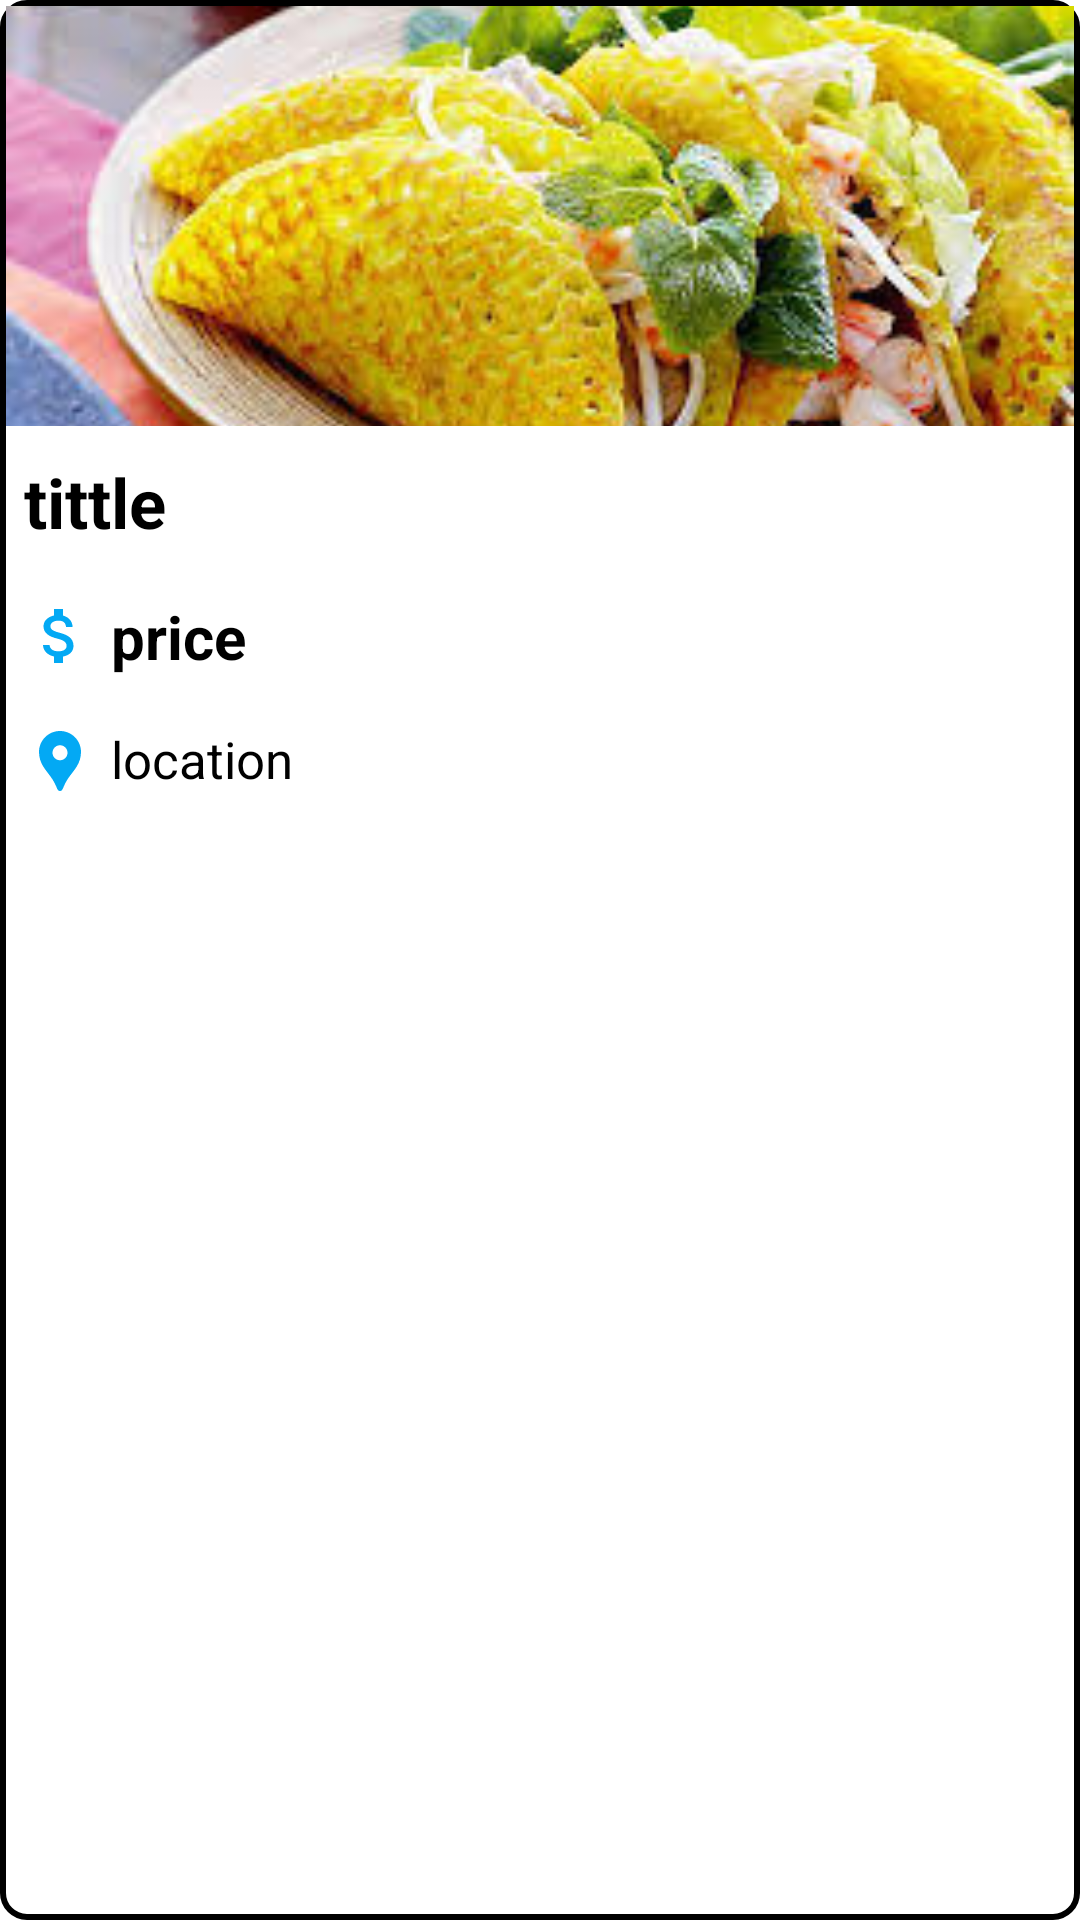

The Android layout XML behind this screen, and the referenced resources:
<!-- AndroidManifest.xml: application theme Theme.DoAnCuoiKy -->
<!-- res/layout/discover_product_item.xml -->
<?xml version="1.0" encoding="utf-8"?>
<LinearLayout xmlns:android="http://schemas.android.com/apk/res/android"
    android:id="@+id/product_item"
    android:layout_width="180dp"
    android:layout_height="wrap_content"
    android:layout_margin="10dp"
    android:background="@drawable/product_cardview_border"
    android:orientation="vertical">

    <ImageView
        android:id="@+id/img_product"
        android:layout_width="match_parent"
        android:layout_height="140dp"
        android:scaleType="centerCrop"
        android:layout_margin="2dp"
        android:src="@drawable/banh_xeo"/>
    <TextView
        android:id="@+id/tv_product_name"
        android:layout_width="match_parent"
        android:layout_height="wrap_content"
        android:maxLines="1"
        android:text="tittle"
        android:ellipsize="end"
        android:textSize="23dp"
        android:padding="8dp"
        android:textStyle="bold"/>
    <TextView
        android:id="@+id/tv_product_price"
        android:layout_width="match_parent"
        android:layout_height="wrap_content"
        android:text="price"
        android:textSize="20dp"
        android:drawableStart="@drawable/price_icon"
        android:drawablePadding="5dp"
        android:padding="8dp"
        android:textStyle="bold"
        android:ellipsize="end"
        android:maxLines="1"
        />
    <TextView
        android:id="@+id/tv_product_location"
        android:layout_width="match_parent"
        android:layout_height="wrap_content"
        android:paddingHorizontal="8dp"
        android:paddingTop="8dp"
        android:paddingBottom="18dp"
        android:drawableStart="@drawable/location_icon"
        android:drawablePadding="5dp"
        android:text="location"
        android:ellipsize="end"
        android:textSize="17dp"
        android:maxLines="1"
        />
</LinearLayout>
<!-- resources referenced by this layout -->
<resources>
  <!-- drawable banh_xeo: jpg bitmap (drawable, 20417 bytes) -->
  <!-- drawable location_icon (drawable) -->
  <vector xmlns:android="http://schemas.android.com/apk/res/android" android:height="24dp" android:tint="@color/primary" android:viewportHeight="24" android:viewportWidth="24" android:width="24dp">
        
      <path android:fillColor="@android:color/white" android:pathData="M12,2L12,2C8.13,2 5,5.13 5,9c0,1.74 0.5,3.37 1.41,4.84c0.95,1.54 2.2,2.86 3.16,4.4c0.47,0.75 0.81,1.45 1.17,2.26C11,21.05 11.21,22 12,22h0c0.79,0 1,-0.95 1.25,-1.5c0.37,-0.81 0.7,-1.51 1.17,-2.26c0.96,-1.53 2.21,-2.85 3.16,-4.4C18.5,12.37 19,10.74 19,9C19,5.13 15.87,2 12,2zM12,11.75c-1.38,0 -2.5,-1.12 -2.5,-2.5s1.12,-2.5 2.5,-2.5s2.5,1.12 2.5,2.5S13.38,11.75 12,11.75z"/>
      
  </vector>
  <!-- drawable price_icon (drawable) -->
  <vector xmlns:android="http://schemas.android.com/apk/res/android" android:height="24dp" android:tint="@color/primary" android:viewportHeight="24" android:viewportWidth="24" android:width="24dp">
        
      <path android:fillColor="@android:color/white" android:pathData="M11.8,10.9c-2.27,-0.59 -3,-1.2 -3,-2.15 0,-1.09 1.01,-1.85 2.7,-1.85 1.78,0 2.44,0.85 2.5,2.1h2.21c-0.07,-1.72 -1.12,-3.3 -3.21,-3.81V3h-3v2.16c-1.94,0.42 -3.5,1.68 -3.5,3.61 0,2.31 1.91,3.46 4.7,4.13 2.5,0.6 3,1.48 3,2.41 0,0.69 -0.49,1.79 -2.7,1.79 -2.06,0 -2.87,-0.92 -2.98,-2.1h-2.2c0.12,2.19 1.76,3.42 3.68,3.83V21h3v-2.15c1.95,-0.37 3.5,-1.5 3.5,-3.55 0,-2.84 -2.43,-3.81 -4.7,-4.4z"/>
      
  </vector>
  <!-- drawable product_cardview_border (drawable) -->
  <?xml version="1.0" encoding="utf-8"?>
  <shape xmlns:android="http://schemas.android.com/apk/res/android">
      
      <solid android:color="#FFFFFF" /> 
  
      
      <stroke
          android:width="2dp"
      android:color="#000000" />
  
      
      <corners android:radius="8dp" /> 
  </shape>
  <color name="primary">#03A9F4</color>
</resources>
